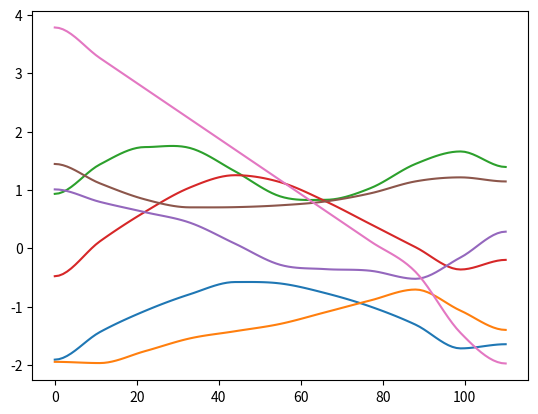

Write the Python code that produced this figure.
#!/usr/bin/env python3

import matplotlib.pyplot as plt

import numpy as np
from copy import deepcopy

def interpolation(points, n_samples, dt):
    q = points
    qd = [[0]*7]

    ## Generate velocity at the knot points
    ## Using simple heuristic (average)
    ## 0.5*((q(t)-q(t-1))/dt + (q(t+1)-q(t))/dt)
    ## starts and ends with all 0
    for i in range(1, len(q)-1):
        qdi = []
        for j in range(7):
            ## q_t_minus_1
            qm1 = q[i-1][j]
            ## q_t, current q
            qt = q[i][j]
            ## q_t_plus_1
            qp1 = q[i+1][j]

            if (qm1 < qt and qt < qp1) or (qm1 > qt and qt > qp1):
                qdi.append(0.5*((qt-qm1)/dt+(qp1-qt)/dt))
            else:
                qdi.append(0)

        qd.append(qdi)

    qd.append([0]*7)

    ## calculate the coefficient a0, a1, a2, and a3
    j_val = deepcopy([q[0]])
    si = q[0]
    sdi = qd[0]
    for i in range(1, len(q)):
        ## j_interval = [[0]*7]*n_samples # all [0]*7 are the same instance, change one will change all others
        j_interval = [ [0]*7 for _ in range(n_samples)]
        gi = q[i]
        gdi = qd[i]
        for j in range(7):
            ## a0 = si
            a0 = si[j]
            ## a1 = sd(i)
            a1 = sdi[j]
            ## a2 = (gi-si)*3/(T^2)-(sdi)*2/T-gdi/T
            a2 = (gi[j]-si[j])*3/(dt**2)-(sdi[j])*2/dt-gdi[j]/dt
            ## a3 = -(gi-si)*2/(T^3)+(sdi+gdi)/(T^2)
            a3 = -(gi[j]-si[j])*2/(dt**3)+(sdi[j]+gdi[j])/(dt**2)
            for k in range(n_samples):
                ## q(t) = a0+a1*t+a2*t^2+a3*t^3
                t = dt/(n_samples+1) * (k+1)
                j_interval[k][j] = a0+a1*t+a2*t**2+a3*t**3

        for val in j_interval:
            j_val.append(val)

        j_val.append(q[i])

        si = q[i]
        sdi = qd[i]

    return j_val

if __name__ == '__main__':
    jval_list = [[-1.910732488289212, -1.948345991647264, 0.9311644675113045, -0.48049726173310014, 1.0077526698255987, 1.4434956391402247, 3.7831853071795862],\
            [-1.4381221301992597, -1.969164396057361, 1.4351484047723992, 0.11691985332275436, 0.793984982122215, 1.1115103530485912, 3.2595865315812875],\
            [-1.0759694790727565, -1.7653101852953867, 1.7330118510252739, 0.6222073599452446, 0.6174048532482165, 0.8363342378308655, 2.735987755982989],\
            [-0.7884360875854216, -1.545870013186837, 1.7167676760784707, 1.0409357686695022, 0.43614746066227267, 0.6997857874680693, 2.2123889803846897],\
            [-0.5803742986909544, -1.4235881376233823, 1.3166080150070254, 1.250989901676155, 0.07649707956166046, 0.7033261326647234, 1.688790204786391],\
            [-0.6046062436360865, -1.2980922735887068, 0.8880908456623958, 1.1317601651623392, -0.28510848805083666, 0.7348967843386524, 1.1651914291880923],\
            [-0.7699325682092536, -1.0985972697380182, 0.8290117110734384, 0.8059631420484361, -0.359012707204586, 0.8009826103317225, 0.6415926535897931],\
            [-1.0006462964857854, -0.8955528021482563, 1.0285749923067173, 0.4131108853818319, -0.38690927379367845, 0.9400216063591692, 0.11799387799149441],\
            [-1.3107402450046948, -0.70900169540075, 1.444257079718732, 0.01732641434199542, -0.524982263813518, 1.1450163134304823, -0.4056048976068043],\
            # [1.3029014885683399, 0.6220446189990329, -0.9742496391846671, -0.50153917321161, -0.7714379549658814, 1.471140075463862, -0.9292036732051034],\
            [-1.7176571851906388, -1.0712154452098304, 1.6579703902086416, -0.36542419623602856, -0.15849570121684894, 1.2137938528221757, -1.4528024488034017],\
            [-1.6462398604161814, -1.4008239170183066, 1.3920098862491554, -0.20046380540953238, 0.28308688057483444, 1.1438220560595516, -1.9764012244017009]]


    j_list = interpolation(jval_list, 10, 2)

    l = len(j_list)
    x = list(range(l))

    for j in range(7):
        plt.plot(x, [i[j] for i in j_list])
    plt.show()
